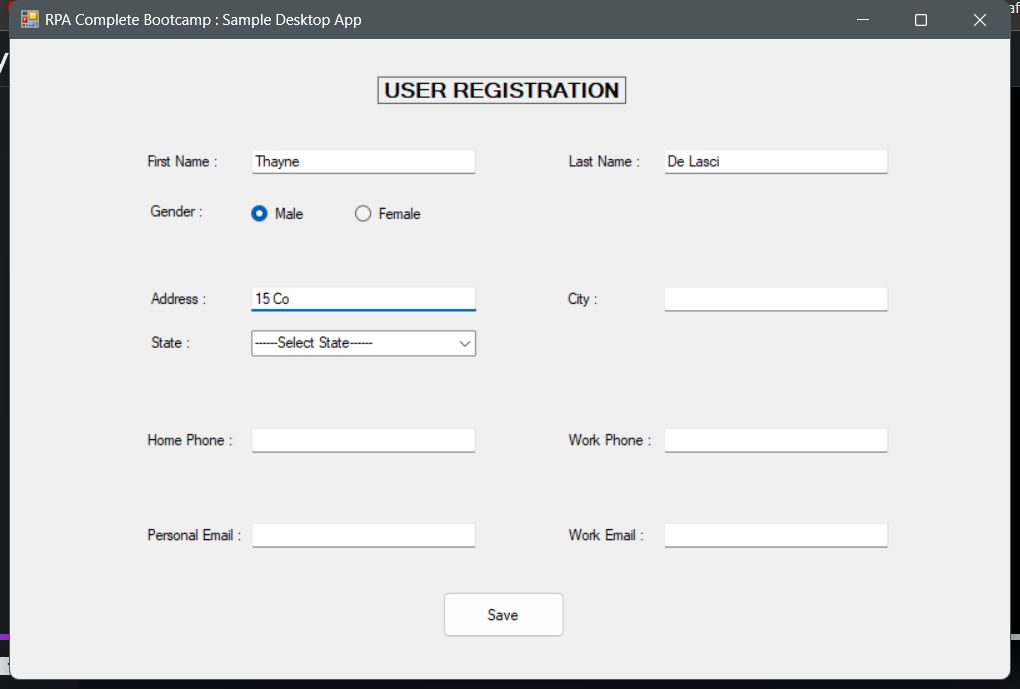
Task: Robot captures data to desktop and web app together
Workflow: DesktopDataCapturingWhileLoop

Step 1: Use Application: RPA Complete Bootcamp : Sample Desktop App on 'Form1' (sampledesktopapp.exe)

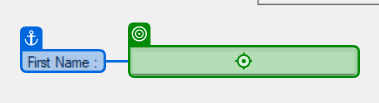
Step 2: type "[dt_CustomerData.Rows(RowNumber)("first name").ToString]"

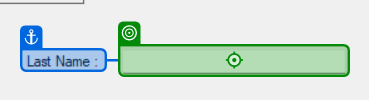
Step 3: type "[dt_CustomerData.Rows(RowNumber)("last name").ToString]"

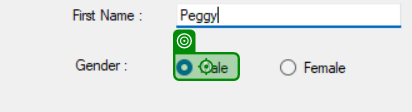
Step 4 [then]: click on 'Male'

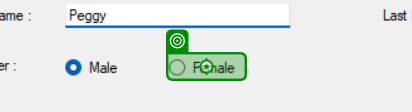
Step 5 [else]: click on 'Female'

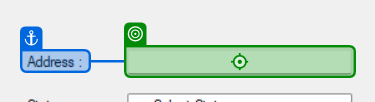
Step 6: type "[dt_CustomerData.Rows(RowNumber)("Address").ToString]"

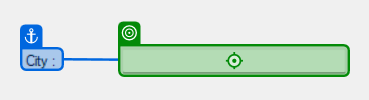
Step 7: type "[dt_CustomerData.Rows(RowNumber)("City").ToString]"

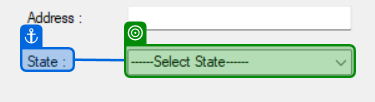
Step 8: select "[dt_CustomerData.Rows(RowNumber)("State").ToString]"

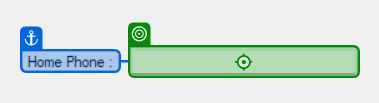
Step 9: type "[dt_CustomerData.Rows(RowNumber)("home phone").ToString]"

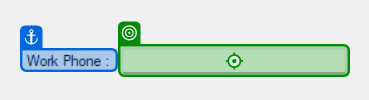
Step 10: type "[dt_CustomerData.Rows(RowNumber)("work phone").ToString]"

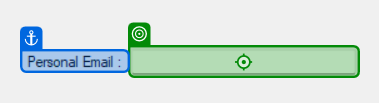
Step 11: type "[dt_CustomerData.Rows(RowNumber)("personal email").ToString]"

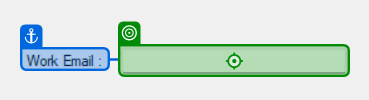
Step 12: type "[dt_CustomerData.Rows(RowNumber)("work email").ToString]"

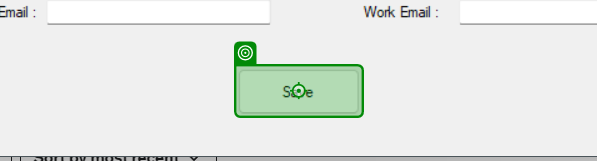
Step 13: click